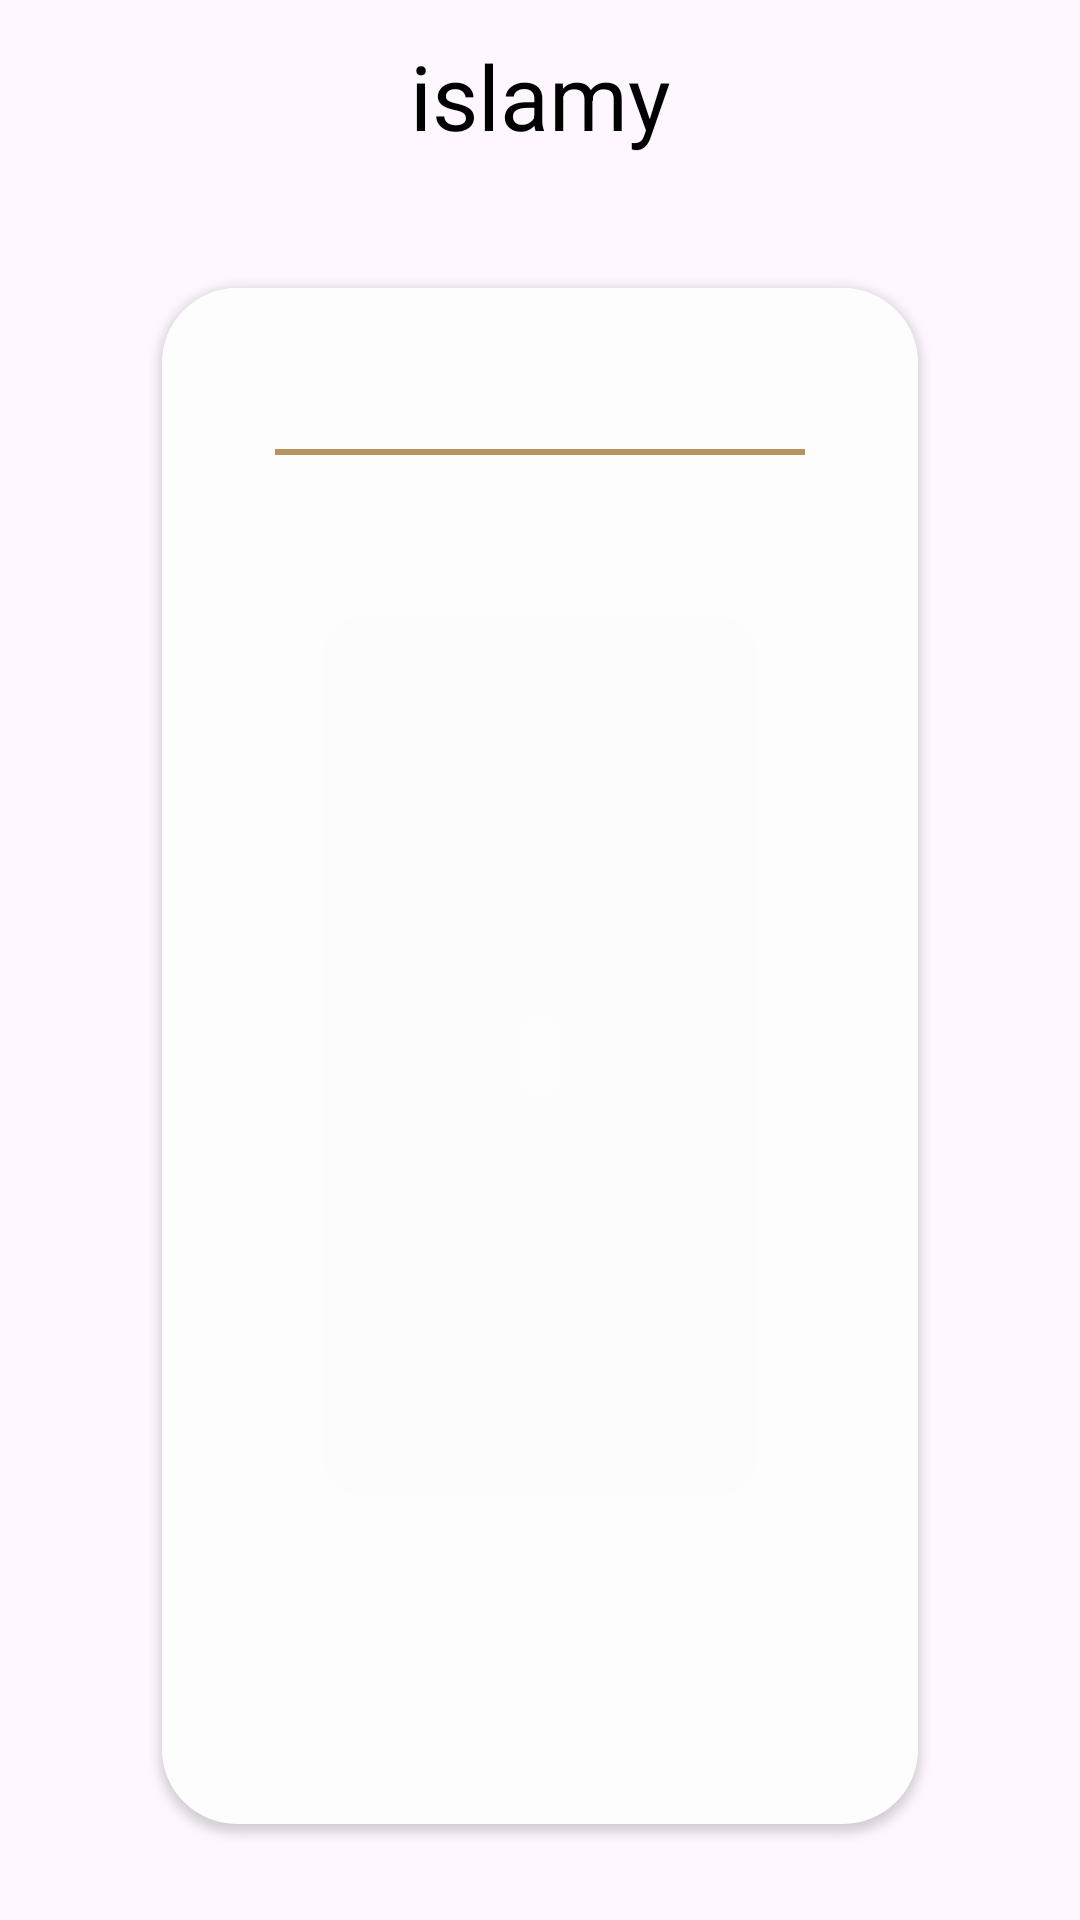

The Android layout XML behind this screen, and the referenced resources:
<!-- AndroidManifest.xml: application theme Theme.IslamyApp -->
<!-- res/layout/activity_quran_details.xml -->
<?xml version="1.0" encoding="utf-8"?>
<androidx.constraintlayout.widget.ConstraintLayout xmlns:android="http://schemas.android.com/apk/res/android"
    xmlns:app="http://schemas.android.com/apk/res-auto"
    xmlns:tools="http://schemas.android.com/tools"
    android:layout_width="match_parent"
    android:layout_height="match_parent"
    tools:context=".ui.home.tabs.quran.qurandetails.QuranDetails"
    android:background="@drawable/main_bg">
    <com.google.android.material.appbar.AppBarLayout
        android:id="@+id/appbar"
        android:layout_width="match_parent"
        android:layout_height="wrap_content"
        app:layout_constraintStart_toStartOf="parent"
        app:layout_constraintTop_toTopOf="parent"
        android:background="@color/transparency"
        >
        <androidx.appcompat.widget.Toolbar

            android:layout_width="match_parent"
            android:layout_height="wrap_content"
            
            >
            <TextView
                android:layout_width="wrap_content"
                android:layout_height="wrap_content"
                android:text="@string/islamy"
                android:layout_gravity="center" 
                android:textColor="@color/black"
                android:textSize="30sp"
                />
            <ImageView
                android:id="@+id/back"
                android:layout_width="35dp"
                android:layout_height="35dp"
                android:src="@drawable/baseline_arrow_back_24"
                
                />

        </androidx.appcompat.widget.Toolbar>
    </com.google.android.material.appbar.AppBarLayout>
    <androidx.cardview.widget.CardView
        android:layout_width="0dp"
        app:layout_constraintWidth_percent=".7"
        android:layout_height="0dp"
        app:layout_constraintHeight_percent=".8"
        app:layout_constraintStart_toStartOf="parent"
        app:layout_constraintEnd_toEndOf="parent"
        app:layout_constraintTop_toBottomOf="@id/appbar"
        app:layout_constraintBottom_toBottomOf="parent"

        app:cardCornerRadius="25dp"
        android:backgroundTint="#CCFFFFFF"
        >
        <androidx.constraintlayout.widget.ConstraintLayout
            android:layout_width="match_parent"
            android:layout_height="match_parent"

            android:background="#CCFFFFFF"
            >
            <TextView
                android:id="@+id/nameofsora"
                android:layout_width="0dp"
                app:layout_constraintWidth_percent=".6"
                android:layout_height="wrap_content"
                app:layout_constraintStart_toStartOf="parent"
                app:layout_constraintEnd_toEndOf="parent"
                app:layout_constraintTop_toTopOf="parent"
                android:layout_marginTop="20dp"
                xmlns:tools="http://schemas.android.com/tools"
                tools:text="سورة الفاتحة"
                android:gravity="center"
                android:textSize="25sp"
                android:textColor="@color/black"
                />
            <View
                android:layout_width="0dp"
                android:layout_height="2dp"
                app:layout_constraintWidth_percent=".7"
                android:background="@color/primaryColor"
                app:layout_constraintStart_toStartOf="parent"
                app:layout_constraintEnd_toEndOf="parent"
                app:layout_constraintTop_toBottomOf="@id/nameofsora"
                />
            <androidx.recyclerview.widget.RecyclerView
                android:id="@+id/sura_rv"
                android:layout_width="match_parent"
                android:layout_height="0dp"
                app:layout_constraintTop_toBottomOf="@id/nameofsora"
                android:layout_marginTop="2dp"
                app:layout_constraintBottom_toBottomOf="parent"
                app:layout_constraintStart_toStartOf="parent"
                android:padding="10dp"
                app:layoutManager="androidx.recyclerview.widget.LinearLayoutManager"
                android:orientation="vertical"
                tools:listitem="@layout/item_verse_content"
                />
        </androidx.constraintlayout.widget.ConstraintLayout>

    </androidx.cardview.widget.CardView>

</androidx.constraintlayout.widget.ConstraintLayout>
<!-- res/layout/item_verse_content.xml (included above) -->
<?xml version="1.0" encoding="utf-8"?>
<androidx.constraintlayout.widget.ConstraintLayout xmlns:android="http://schemas.android.com/apk/res/android"
    android:layout_width="match_parent"
    android:layout_height="wrap_content"
    xmlns:app="http://schemas.android.com/apk/res-auto"
    xmlns:tools="http://schemas.android.com/tools">
    <TextView
        android:id="@+id/verse_text"
        android:layout_width="wrap_content"
        android:layout_height="wrap_content"
        app:layout_constraintTop_toTopOf="parent"
        app:layout_constraintEnd_toEndOf="parent"
        android:padding="10dp"
        tools:text="ahjmdjfdfhdkjf"
        android:textSize="25sp"
        android:textColor="@color/black"
        />

</androidx.constraintlayout.widget.ConstraintLayout>
<!-- resources referenced by this layout -->
<resources>
  <color name="black">#FF000000</color>
  <color name="primaryColor">#B7935F</color>
  <color name="transparency">#00FFFFFF</color>
  <string name="islamy">islamy</string>
  <style name="Theme.IslamyApp" parent="Base.Theme.IslamyApp" />
  <style name="Base.Theme.IslamyApp" parent="Theme.Material3.DayNight.NoActionBar">
          
          
      </style>
</resources>
